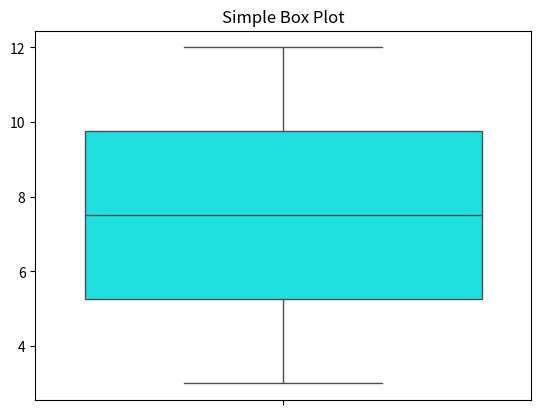

Write the Python code that produced this figure.
import seaborn as sns 
import matplotlib.pyplot as plt 

data = [7, 8, 9, 4, 3, 6, 5, 10, 11, 12] 



sns.boxplot(data=data, color='cyan') 
plt.title('Simple Box Plot') 
plt.show() 
